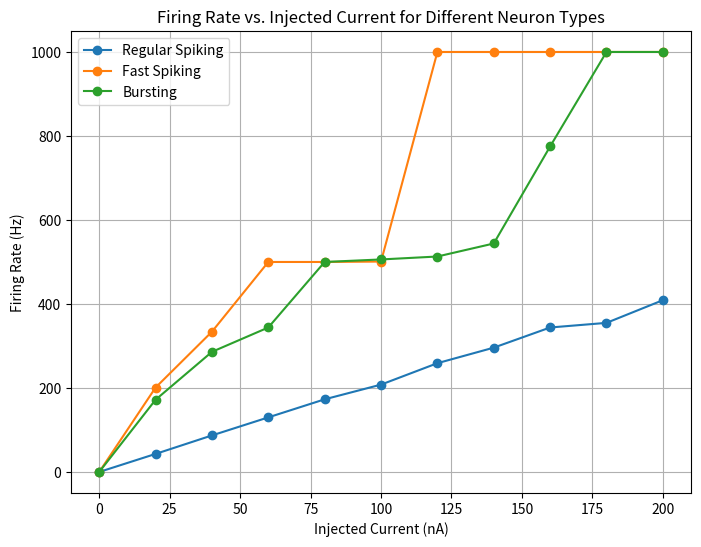

The matplotlib source for this figure:
import numpy as np
import matplotlib.pyplot as plt

class IzhikevichNeuron: 
    def __init__(self, potencial, recovery, threshold, a=0.02, b=0.2, c=-65, d=2):
        self.a = a
        self.b = b
        self.c = c
        self.d = d
        self.v = potencial
        self.u = recovery
        self.vt = threshold # 30 mv

    def step(self, injected_sypnatic, dt=1.0): #dt -> derivada do tempo, assumir 1 seg 

        if self.v >= self.vt:  # spike reset
            self.v = self.c
            self.u += self.d

        dv = 0.04 * self.v ** 2 + 5 * self.v + 140 - self.u + injected_sypnatic
        du = self.a * (self.b * self.v - self.u)

        self.v += dv * dt
        self.u += du * dt

if __name__ == '__main__':

    neuron_types = {
    'Regular Spiking': {'a': 0.02, 'b': 0.2, 'c': -65, 'd': 8},
    'Fast Spiking': {'a': 0.1, 'b': 0.2, 'c': -65, 'd': 2},
    'Bursting': {'a': 0.02, 'b': 0.2, 'c': -50, 'd': 2}
}

time = 1000  
dt = 1.0  
current_values = np.arange(0, 201, 20) 

firing_rates = {key: [] for key in neuron_types.keys()}

for neuron_name, params in neuron_types.items():
    for I in current_values:
        neuron = IzhikevichNeuron(potencial=-65, recovery=params['b'] * -65, threshold=30, a=params['a'], b=params['b'], c=params['c'], d=params['d'])
        spikes = 0

        for t in range(int(time / dt)):
            neuron.step(I, dt)

            if neuron.v >= neuron.vt:
                spikes += 1

        firing_rate = spikes / (time / 1000) 
        firing_rates[neuron_name].append(firing_rate)

plt.figure(figsize=(8, 6))
for neuron_name, rates in firing_rates.items():
    plt.plot(current_values, rates, label=neuron_name, marker='o')

plt.xlabel('Injected Current (nA)')
plt.ylabel('Firing Rate (Hz)')
plt.title('Firing Rate vs. Injected Current for Different Neuron Types')
plt.legend()
plt.grid(True)
plt.show()
